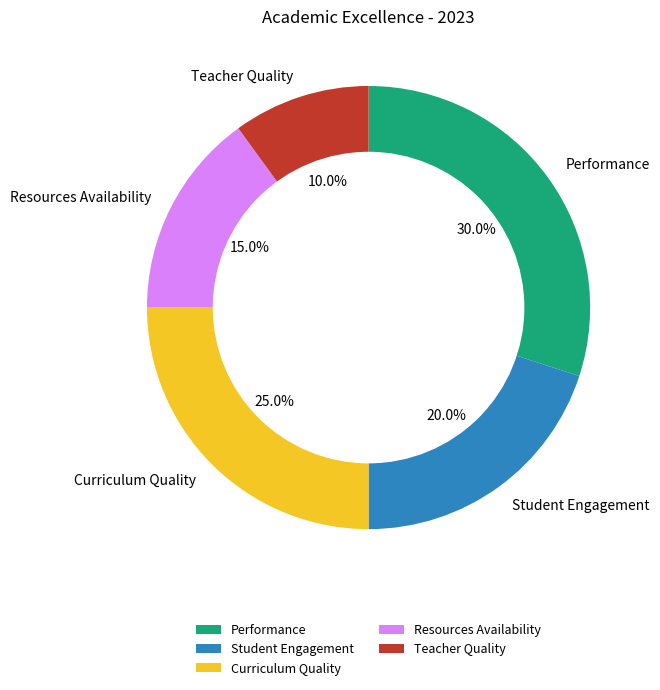

Recreate this plot in Python. (Note: this script raises an exception after producing the figure.)

import matplotlib.pyplot as plt
import numpy as np

data_labels = ['Performance', 'Student Engagement', 'Curriculum Quality', 'Resources Availability', 'Teacher Quality']
data = np.array([30,20,25,15,10])
line_labels = ['Category', 'Ratio']

fig = plt.figure(figsize=(7,7))
ax = fig.add_subplot(111)
ax.pie(data, labels=data_labels, startangle=90, counterclock=False, autopct='%1.1f%%', colors=['#19A979','#2E86C1','#F4C724','#D980FA','#C0392B'])
circle = plt.Circle((0,0),0.7, color='white')
ax.add_artist(circle)
ax.set_title('Academic Excellence - 2023')
ax.legend(data_labels, loc='upper center', bbox_to_anchor=(0.5, -0.05), ncol=2, fontsize=9, frameon=False)
plt.tight_layout()
plt.savefig('/cpfs01/user/yanxiangchao/code0/gpt_chart/structchart_simulation/simulated_data_corner_cases/rings/png/20231227-021402_26.png')
plt.clf()
